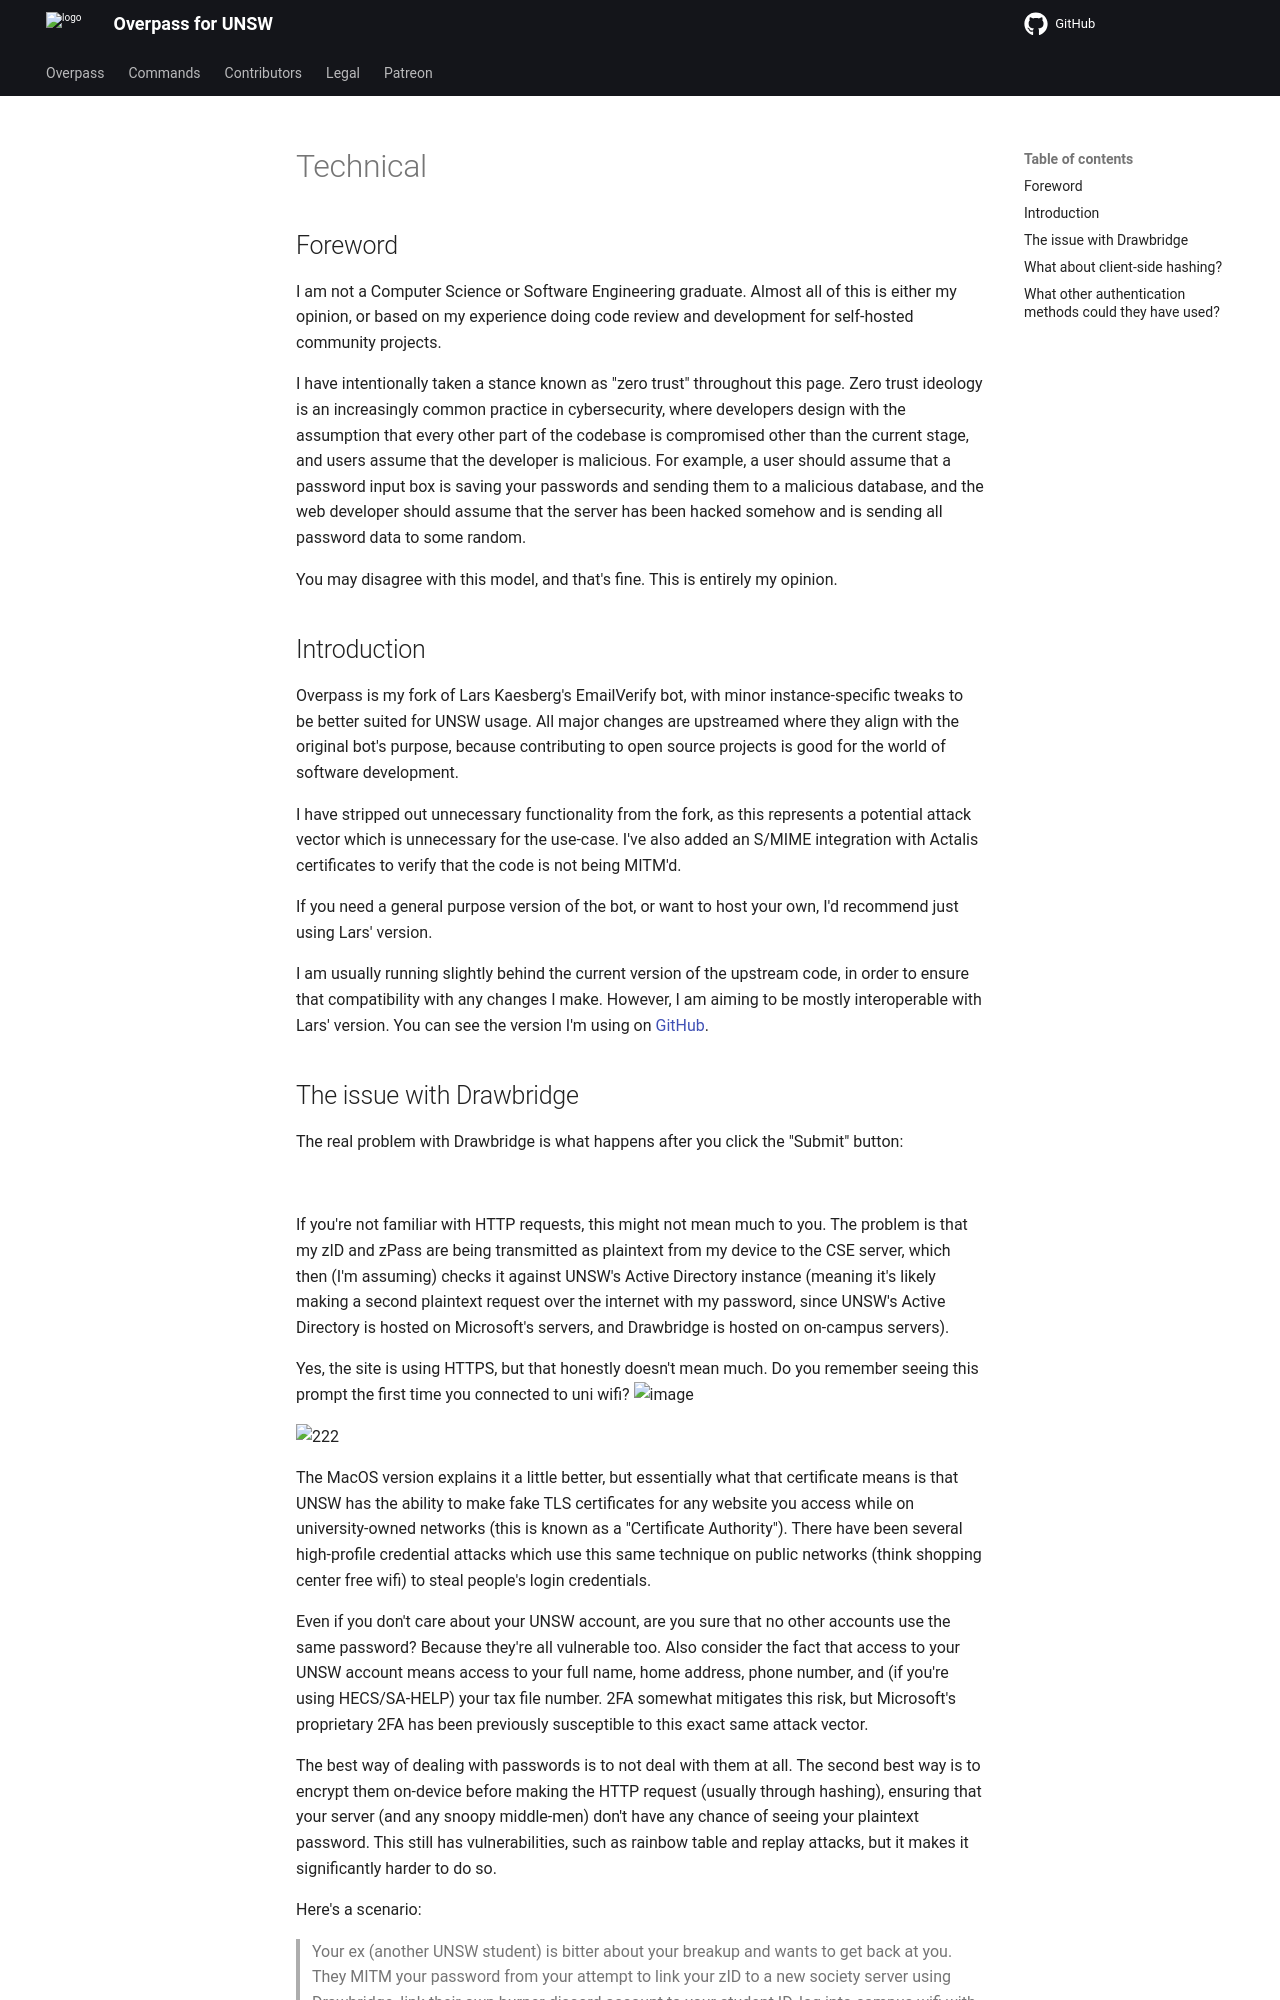

repository: psharma04/Overpass · page: technical/index.html · generator: mkdocs

# Technical

## Foreword

I am not a Computer Science or Software Engineering graduate. Almost all of this is either my opinion, or based on my experience doing code review and development for self-hosted community projects.

I have intentionally taken a stance known as "zero trust" throughout this page. Zero trust ideology is an increasingly common practice in cybersecurity, where developers design with the assumption that every other part of the codebase is compromised other than the current stage, and users assume that the developer is malicious. For example, a user should assume that a password input box is saving your passwords and sending them to a malicious database, and the web developer should assume that the server has been hacked somehow and is sending all password data to some random.

You may disagree with this model, and that's fine. This is entirely my opinion.

## Introduction
Overpass is my fork of Lars Kaesberg's EmailVerify bot, with minor instance-specific tweaks to be better suited for UNSW usage. All major changes are upstreamed where they align with the original bot's purpose, because contributing to open source projects is good for the world of software development.

I have stripped out unnecessary functionality from the fork, as this represents a potential attack vector which is unnecessary for the use-case. I've also added an S/MIME integration with Actalis certificates to verify that the code is not being MITM'd.

 If you need a general purpose version of the bot, or want to host your own, I'd recommend just using Lars' version.

I am usually running slightly behind the current version of the upstream code, in order to ensure that compatibility with any changes I make. However, I am aiming to be mostly interoperable with Lars' version. You can see the version I'm using on [GitHub](https://github.com/psharma04/Overpass/).
